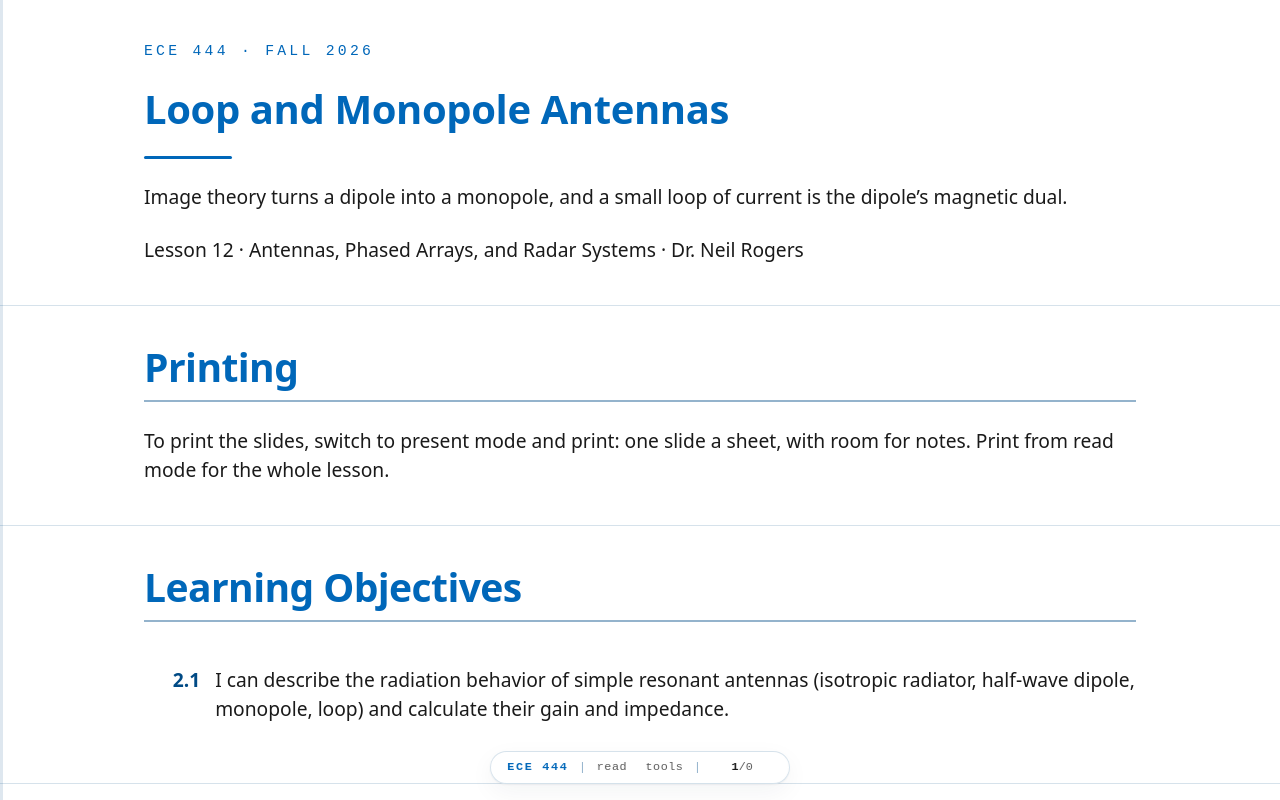

repository: livethisdream/ece444 · page: module02/L12-loop-monopole-antennas/index.html · generator: jekyll

---
frame_view: true
---

# L12 - Loop and Monopole Antennas

::::{frame}
:class: title-frame

<div class="course-mark">ECE 444 · Fall 2026</div>

<h1 class="frame-title">Loop and Monopole Antennas</h1>

<div class="title-rule"></div>

Image theory turns a dipole into a monopole, and a small loop of current is the dipole's magnetic dual.

Lesson 12 · Antennas, Phased Arrays, and Radar Systems · Dr. Neil Rogers
::::

::::{frame} Printing
:class: read-only

To print the slides, switch to present mode and print: one slide a sheet,
with room for notes. Print from read mode for the whole lesson.
::::

::::{frame} Learning Objectives

<ol class="lo-list" style="--module: '2'; counter-reset: lo 0">
  <li>I can describe the radiation behavior of simple resonant antennas (isotropic radiator, half-wave dipole, monopole, loop) and calculate their gain and impedance.</li>
</ol>
::::

::::{frame} Where We Were
:::{present}
- Lessons 9 to 11 covered measuring an antenna's match, pattern, and gain.
- Lessons 12 to 14 cover the remaining antenna families.
- Today we cover the **monopole** and the **small loop**.
:::

Lesson 7 introduced two reference antennas: the isotropic radiator that gain
is measured against, and the half-wave dipole at $73 + j42.5\ \Omega$ and
2.15 dBi. Lesson 8 modeled a dipole in a simulator, and Lessons 9 to 11
measured antennas on an analyzer and on a range, so every impedance and gain
figure from here on is one we know how to test.

Today we add the other two wire antennas that are common in the field. The
**monopole** stands on a ground plane; it is half a dipole and behaves like
one. The **small loop** is the dipole's magnetic dual and behaves very
differently. Monopoles are mounted on vehicles, towers, and handheld radios,
and small loops are the standard antenna for direction finding.
::::

::::{frame} Image Theory and the Sign Rule
:::{present}
- A **vertical** current images **in phase** — the image points the same way.
- A **horizontal** current images **out of phase** — the image points the other way.
:::
:::{present}
<img src="../../viz/img/L12-image-theory.svg"
     alt="A vertical current above a perfect conductor images in phase; a horizontal current images reversed"
     style="max-width: 560px; width: 100%; display: block; margin: 0 auto;">
:::

An antenna above a large, perfectly conducting plane is a
boundary-value problem: the tangential electric field must vanish everywhere
on the conductor. Solving that directly is difficult, and **image theory**
avoids it. Delete the conductor, add a mirror-image source below
where the plane used to be, and choose the image's sign so that the tangential
field cancels on the old boundary. The two sources together satisfy the same
boundary condition, so above the plane they produce the identical field. Below
the plane the pair produces a field that describes nothing physical, and there
is no field there in any case because the conductor shorts it out.

:::{depth}
Image theory needs the plane to be a **perfect conductor** and, strictly,
infinite. Neither holds in practice, and the frames on real ground below
cover the consequences.
:::
::::

::::{frame} Vertical and Horizontal Wires Near Ground
:::{present}
- A vertical wire and its image **add**, however close to the plane you push it.
- A horizontal wire and its image **subtract**, and cancel exactly at zero height.
:::

A vertical antenna works even when it sits directly on the ground, and a
horizontal wire laid on the ground radiates almost nothing. That is why
broadcast towers are vertical and why a field-expedient dipole has to be raised
well above the ground.
::::

::::{frame} Element and Image as a Two-Element Array
:::{present}
<img src="../../viz/img/L12-image-paths.svg"
     alt="A source at height h and its image at minus h radiate toward a distant observer at angle theta; measured from a wavefront through the old ground point, the source is ahead by h cos theta and the image is behind by h cos theta"
     style="max-width: 460px; width: 100%; display: block; margin: 0 auto;">
:::
:::{present}
$$
\begin{aligned}
AF(\theta) &= e^{+jkh\cos\theta} \pm e^{-jkh\cos\theta} \\
&= 2\cos(kh\cos\theta) \quad \text{vert.} \\
&= 2j\sin(kh\cos\theta) \quad \text{horiz.}
\end{aligned}
$$

- The source leads the wavefront by $h\cos\theta$; the image lags by the same amount.
- The image's sign picks $+$ or $-$. At the horizon $\cos\theta = 0$, so only the vertical case radiates.
:::

With the image in place, this is the two-element array problem from Lesson 6.
We put the old ground point at the origin, the source at $z = +h$, and the
image at $z = -h$, and measure $\theta$ from the vertical; only
$0 \le \theta \le 90^\circ$ describes a real field. A distant observer sees
parallel rays. Measured from a wavefront through the origin, the ray from the
source is shorter by $h\cos\theta$ and the ray from the image is longer by the
same amount, so their phases are $+kh\cos\theta$ and $-kh\cos\theta$. The
image has the same sign as the source for a vertical current and the opposite
sign for a horizontal one, and Euler's formula turns each sum into a single
trigonometric function:

$$\begin{aligned}
e^{jx} + e^{-jx} &= 2\cos x \\
e^{jx} - e^{-jx} &= 2j\sin x
\end{aligned}$$

The same result comes directly from the radiation vector of Lesson 6,

$$\mathbf{N}(\theta,\phi) = \int_{V'}\mathbf{J}(\mathbf{r}')\ e^{+jk\hat{\mathbf r}\cdot\mathbf{r}'}\ dV'$$

Its phase factor is the path-length picture above: $\hat{\mathbf r}\cdot\mathbf{r}'$
is how much closer to the observer a piece of current sits than the origin
does, and for a point on the axis at $z' = \pm h$ it equals $\pm h\cos\theta$.
For an element that is symmetric about its own center, as a dipole is, the
total current is the element's current centered at $z = +h$ plus the same
current centered at $z = -h$, multiplied by the image sign $s$ ($+1$ for a
vertical current, $-1$ for a horizontal one). Shifting a current by $\pm h$
along the axis multiplies its integral by $e^{\pm jkh\cos\theta}$ and changes
nothing else, so

$$\begin{aligned}
\mathbf{N}(\theta) &= \mathbf{N}_{\text{el}}(\theta)\left(e^{+jkh\cos\theta} + s\ e^{-jkh\cos\theta}\right) \\
&= \mathbf{N}_{\text{el}}(\theta)\ AF(\theta)
\end{aligned}$$

The radiation intensity goes as $\vert N_\theta\vert^2 + \vert N_\phi\vert^2$, and
the scalar $AF$ multiplies both components, so the pattern is the element
factor times the array factor,

$$\vert F(\theta)\vert = \vert f_{\text{el}}(\theta)\vert\ \vert AF(\theta)\vert$$

This is the Lesson 6 result for two elements $2h$ apart, with a phase
difference of $2kh\cos\theta$ between the two paths. Directivity follows from

$$D = \frac{4\pi U_\text{max}}{P_\text{rad}}$$

with $P_\text{rad}$ integrated over the upper hemisphere only. The array factor changes both $U_\text{max}$ and
$P_\text{rad}$, which is why a low horizontal wire can gain directivity while
the power it radiates, and its $R_r$, fall. Perfect ground always
nulls horizontal polarization along the ground. No amount of height removes
that horizon null; height only sets the elevation of the first lobe.
::::

::::{frame} The Quarter-Wave Monopole
:::{present}
- Cut a half-wave dipole in half, discard the bottom, and stand the top on a ground plane.
- The image restores the missing half, so the pattern shape and the current are unchanged.
:::
:::{present}
<img src="../../viz/img/L12-monopole-image.svg"
     alt="A quarter-wave monopole over a ground plane radiates the upper half of the half-wave dipole pattern"
     style="max-width: 560px; width: 100%; display: block; margin: 0 auto;">
:::

Drive the remaining quarter wavelength against the plane at its base and,
above the plane, the fields are the fields of the full half-wave dipole. Two
things change, and both follow from the geometry rather than from new physics.
::::

::::{frame} Monopole Impedance and Directivity
:::{present}
$$\begin{aligned}
Z_{\text{in}}^{\text{mono}} &= \tfrac{1}{2}(73 + j42.5) = 36.5 + j21.3\ \Omega \\
D_{\text{mono}} &= 2(1.64) = 3.28 \ \rightarrow\ 5.15\ \text{dBi}
\end{aligned}$$

- Half the structure at the same current takes half the voltage.
- The same beam fills half the solid angle.
:::
:::{present}
:class: callout
No power is created. The same beam fills half the sphere, so its peak is
twice the average.
:::
::::

::::{frame} Dipole Against Monopole
:::{present}
| Quantity | Half-wave dipole | Quarter-wave monopole |
| :-- | :-- | :-- |
| Length | $0.5\lambda$ | $0.25\lambda$ |
| $Z_{\text{in}}$ | $73 + j42.5\ \Omega$ | $36.5 + j21.3\ \Omega$ |
| Trimmed | $0.47\lambda$, $70\ \Omega$ | $0.24\lambda$, $36\ \Omega$ |
| Directivity | 2.15 dBi | 5.15 dBi |
| Coverage | all space | upper hemisphere |
:::

The elevation half-power beamwidth halves too, from $78^\circ$ to $39^\circ$,
because only the upper half of the same beam exists. A quarter-wave monopole
over a good ground plane behaves as a half-wave dipole whose lower half is
supplied by the image.
::::

::::{frame} Worked Example — a 146 MHz Whip
:class: read-only

We design a quarter-wave monopole for the middle of the 2 m band and check
its match to $50\ \Omega$.

**Length.** $\lambda = c/f = (3\times10^8)/(146\times10^6) = 2.05\ \text{m}$,
so $\lambda/4 = 0.514\ \text{m}$ — a 51 cm whip.

**Match as-built.** With $Z_{\text{in}} = 36.5 + j21.3\ \Omega$ against
$50\ \Omega$,

$$\begin{aligned}
\Gamma &= \frac{Z_{\text{in}} - Z_0}{Z_{\text{in}} + Z_0} = \frac{-13.5 + j21.3}{86.5 + j21.3} \\
\vert\Gamma\vert &= \frac{25.2}{89.1} = 0.283 \\
\text{VSWR} &= \frac{1 + 0.283}{1 - 0.283} = 1.79 \\
\text{return loss} &= 11.0\ \text{dB}
\end{aligned}$$

**Match after trimming.** Shorten the whip by about 4% to
$0.24\lambda = 49\ \text{cm}$ to cancel the reactance. Now
$Z_{\text{in}} \approx 36\ \Omega$ real, and VSWR $= 50/36 = 1.39$.

**Match after tilting the radials.** Drooping four quarter-wave radials
down about $45^\circ$ raises the base impedance to roughly $50\ \Omega$, which
gives a VSWR near 1.0 with no matching network. This is why commercial
ground-plane antennas have drooping radials, and the Lesson 10 analyzer can
confirm the prediction in a few minutes.
::::

::::{frame} Height Above Ground
:class: viz-frame

:::{present}
<iframe src="../../viz/image-theory.html"
        width="100%" height="394"
        style="border: 1px solid #cddce9; border-radius: 6px;"
        loading="lazy"
        title="An antenna over a perfect ground plane, its image, and the resulting upper-half-space pattern">
</iframe>
:::

:::{depth}
Drag the height slider to compare the two rules. Start with the vertical
element at the bottom of its range: the pattern is the monopole's, the
directivity readout shows 3.28, and the peak sits on the horizon. Then
switch to the horizontal wire at the same height and look at the third pill —
the directivity is *higher*, but the radiated power has collapsed by more than
10 dB, because the image is canceling the source. Raise the horizontal wire
and watch that power come back as the first lobe forms overhead.
:::
::::

::::{frame} Directivity Versus Gain
:::{present}
:class: callout
A horizontal wire at $0.05\lambda$ has 9 dBi of directivity pointed straight
up but radiates almost nothing, because the cancellation appears in the
radiation resistance, not in the pattern.
:::

Directivity describes only the shape of the radiated pattern. This is the
first place in the course where directivity and gain separate far enough to
matter, and a datasheet that quotes directivity where you expected
gain is not necessarily lying, but it is not answering your question either.

The collapse reduces gain through efficiency. The wire's own loss
$R_{\text{ohmic}}$ does not depend on the image, but $R_r$ does: a half-wave
dipole's $73\ \Omega$ falls to about $6\ \Omega$ at $0.05\lambda$ and about
$1\ \Omega$ at $0.01\lambda$. With $R_{\text{ohmic}} = 1\ \Omega$,
$\eta_{\text{rad}} = R_r/(R_r + R_{\text{ohmic}})$ drops from 99% in free space
to 85% and then 50%, and since $G = \eta_{\text{rad}} D$ the gain falls with
it. A tiny $R_r$ also means a large feed current for any real radiated power,
and a match up to 50 Ω that adds loss of its own.
::::

::::{frame} Real Ground
:::{present}
$$\eta_{\text{rad}} = \frac{R_r}{R_r + R_g + R_{\text{ohmic}}}$$

- Return current dissipates in the soil.
- With only $36.5\ \Omega$ of $R_r$, a few ohms of ground loss is significant.
:::
:::{present}
- Real earth cannot support a grazing field, so the horizon lobe is lost.
- 5.15 dBi is an upper bound.
:::

Real ground is a lossy dielectric. The loss appears in series with the feed as
a ground resistance $R_g$, which is why AM broadcast stations bury a **radial
system** — the FCC standard is 120 buried wires, each a quarter wavelength
long, fanning out from the tower base. The radials do not radiate. They
intercept the return current in copper instead of in dirt. And because the
reflection coefficient falls away near the horizon, the elevation angle at
which the energy leaves is set by the ground, not by the antenna.
::::

::::{frame} Ground Systems and Counterpoises
:::{present}
<img src="../../viz/img/L12-ground-systems.svg"
     alt="Three ways to give a monopole a ground: a buried radial field, drooping quarter-wave radials, and a handheld counterpoise"
     style="max-width: 560px; width: 100%; display: block; margin: 0 auto;">
:::
:::{present}
- A car roof is several wavelengths across at 800 MHz and works as a ground plane.
- At 30 MHz the same roof is about $0.15\lambda$ across and works poorly.
- Without a ground plane, a **counterpoise** provides the return path.
:::

Four drooping radials on a mast, a metal disc under a GPS patch, the ground
pour on a circuit board are all counterpoises. On a handheld radio the
counterpoise is the case, the board, and your hand, which is why gripping a
handheld differently changes both its impedance and its pattern, and why
handheld radios are tested against a phantom hand.

:::{depth}
When we model a monopole in the Lesson 8 simulator, the model needs an
explicit ground: a perfect-conductor plane for the
textbook answer, or a real-earth model with a conductivity and a permittivity
for the realistic one. Feed the base segment against that plane. A monopole
modeled in free space with no ground is a very short dipole, and the simulator
will return a number that does not describe the antenna you meant to build.
:::
::::

::::{frame} Same Radome, Three Antennas
:::{present}
<img src="../../viz/img/L12-radome-lookalikes.svg"
     alt="Three identical radomes cut away: a monopole that needs a ground from its mount, a sleeve dipole whose sleeve is its lower half, and a folded dipole with both halves built in"
     style="max-width: 560px; width: 100%; display: block; margin: 0 auto;">
:::
:::{present}
- A vertical in a plastic tube may be a monopole, a sleeve dipole, or a folded dipole.
- Only the monopole takes its other half from the mount.
- Read the datasheet, not the housing.
:::

They look alike, they are sold side by side, and the fiberglass hides the one
difference that decides how to mount them. A **monopole's** other half is
whatever it is bolted to. On a metal roof, or with its own radials, it works
the way this lesson says. On a fiberglass mast or a wooden post there is no
plane, so the return current finds the outside of the coax instead: the feed
line becomes the counterpoise, and the pattern and VSWR start depending on how
the cable is routed. That is Lesson 4's common-mode problem, seen from the
antenna side. A datasheet that says "ground plane required" is telling you
it is a monopole.

A **sleeve (coaxial) dipole** builds its lower half out of a quarter-wave metal
tube around the feed coax, shorted to the shield at the top and open at the
bottom. The sleeve is the dipole's lower arm, and because it is a shorted
quarter-wave stub it also presents a high impedance to current on the outside
of the line below it, so it chokes the feed line out of the antenna. It is a
half-wave dipole near $73\ \Omega$ and works the same on any mount.

A **folded dipole** is a half-wave dipole with a second conductor joined to the
first at both ends. The pattern is the dipole's and it needs no ground, but the
feed sees about $4 \times 73 \approx 290\ \Omega$ (Lesson 7), so a commercial
one includes a 4:1 balun in its base (Lesson 4). Cut one in half over a plane and
you have a **folded monopole**, about $146\ \Omega$, which is a monopole again
and needs its ground like any other.
::::

::::{frame} The Small Loop Is a Magnetic Dipole
:::{present}
- The circumference is well under a wavelength; $C < 0.1\lambda$ is the usual criterion.
- The current is **uniform** all the way around, in phase.
- The result is an oscillating magnetic moment $m = IA$, the exact dual of the short dipole.
:::

Now change the current's shape instead of its neighborhood. A small loop has
too little electrical length for the current to vary, and putting that uniform
current into the radiation integral from Lesson 6 gives the dual of the short
dipole. A short dipole is an oscillating electric dipole moment; a small loop
is a magnetic one, pointing along the loop axis by the right-hand rule, and the
electric and magnetic fields exchange roles.

The magnetic moment $m = IA$ comes from Biot–Savart, the same law behind the
$1/r^2$ induction term of Lesson 5. For a DC current $I$ on a circular loop of
radius $a$, the field on the loop axis at distance $z$ from its center is

$$\begin{aligned}
B_z(z) &= \frac{\mu_0 I a^2}{2\left(a^2 + z^2\right)^{3/2}} \\
&\approx \frac{\mu_0 \left(I\pi a^2\right)}{2\pi z^3} = \frac{\mu_0\ m}{2\pi z^3}, \qquad z \gg a
\end{aligned}$$

Far from the loop, the current and the area appear only as the product
$m = IA$. The loop's shape does not appear, and the field has the same $1/z^3$ form
as the on-axis field of an electric dipole, $E_z = p/(2\pi\varepsilon_0 z^3)$,
with $m$ in the role of $p$. That is why any small loop, circular or square,
is characterized by its moment alone.

Let the current oscillate and keep the loop small, and the same moment sets
the radiated field. The far fields of the small loop and the short dipole
from Lesson 6 are

$$E_\phi = \frac{\eta_0 k^2 \left(I_0 A\right)\sin\theta}{4\pi r}\ e^{-jkr}$$

$$E_\theta = \frac{j\eta_0 k \left(I_0\ dl\right)\sin\theta}{4\pi r}\ e^{-jkr}$$

so a small loop radiates like a short dipole whose current moment $I_0\ dl$
has magnitude $k I_0 A$. Putting $dl = kA$ into the short dipole's
$R_r = 80\pi^2 (dl/\lambda)^2$ gives

$$\begin{aligned}
R_r &= 80\pi^2 \left(\frac{kA}{\lambda}\right)^2 \\
&= 320\pi^4 \left(\frac{A}{\lambda^2}\right)^2 = 20\pi^2 \left(\frac{C}{\lambda}\right)^4
\end{aligned}$$

which is the fourth-power law in *The Fourth-Power Penalty* below. The fourth
power comes from the area: $R_r$ goes as the square of the equivalent length
$kA$, and the area of a loop grows as the square of its circumference.
::::

::::{frame} Short Dipole Against Small Loop
:::{present}
| | Short dipole | Small loop |
| :-- | :-- | :-- |
| Source | $I$ along $\ell$ | $I$ around $A$ |
| Far field | $E_\theta$, $H_\phi$ | $E_\phi$, $H_\theta$ |
| Pattern | $\sin\theta$ | $\sin\theta$ |
| Directivity | 1.76 dBi | 1.76 dBi |
| Null | along the wire | along the axis |
| $R_r$ | $80\pi^2 (\ell/\lambda)^2$ | $20\pi^2 (C/\lambda)^4$ |
:::
::::

::::{frame} Maximum in the Plane, Null Through the Hole
:::{present}
<img src="../../viz/img/L12-loop-dipole-duality.svg"
     alt="A small loop has the same donut pattern as a short dipole with the electric and magnetic fields interchanged"
     style="max-width: 560px; width: 100%; display: block; margin: 0 auto;">
:::
:::{present}
- The pattern is the same donut, with the polarization rotated $90^\circ$.
- The maximum is in the plane of the loop, and the null is along its axis.
- Direction finding uses that null.
:::

The null placement is the opposite of what most people expect. You rotate the
loop until the signal disappears, and the bearing is precise because a null is
sharp while a pattern maximum is broad. We saw the same asymmetry in the
measured patterns of Lesson 11, where null depth was the hardest number to
measure reliably.
::::

::::{frame} The Fourth-Power Penalty
:::{present}
$$R_r = 20\pi^2 \left(\frac{C}{\lambda}\right)^4 = 320\pi^4 \left(\frac{A}{\lambda^2}\right)^2 \ \Omega$$

- Only $R_r$ radiates; the wire's $R_{\text{ohmic}}$ is in series and dissipates heat.
- Halving the loop cuts $R_r$ by 16 and the wire's loss by only 2.
- At $C = 0.1\lambda$, 20 mΩ of $R_r$ against 114 mΩ of loss gives 15% efficiency.
:::

This is why we keep computing radiation resistance. The feed sees
$R_r + R_{\text{ohmic}}$ in series, the same current flows through both, and
the input power splits between them in proportion — the same
$\eta_{\text{rad}} = R_r/(R_r + R_{\text{ohmic}})$ that decided the ground
systems. A small loop's $R_r$ goes as $C^4$, but its loss only as $C$ for a
given wire, so once the loop is small its efficiency falls roughly as $C^3$:
halving a $0.1\lambda$ loop lowers the efficiency by another 8.5 dB. At $C = 0.1\lambda$ the
radiation resistance is already smaller than the loss of the copper the loop
is made from, which is exactly the problem the next frame works through.
::::

::::{frame} Worked Example — a 30 MHz Loop
:class: read-only

A single-turn copper loop, $C = 0.1\lambda$ at $f = 30\ \text{MHz}$
($\lambda = 10\ \text{m}$), made of 4 mm diameter wire ($b = 2\ \text{mm}$).
Loop radius $a = C/2\pi = 0.159\ \text{m}$.

**Radiation resistance.** $R_r = 20\pi^2 (0.1)^4 = 0.0197\ \Omega$ — 20
milliohms.

**Loss resistance.** Copper surface resistance at 30 MHz is
$R_s = \sqrt{\pi f \mu_0/\sigma} = 1.43\ \text{m}\Omega$ per square, and the
loop is $C/2\pi b = 79.6$ squares around:

$$\begin{aligned}
R_{\text{ohmic}} &= \frac{C}{2\pi b} R_s \\
&= 79.6 \times 1.43\ \text{m}\Omega = 0.114\ \Omega
\end{aligned}$$

**Efficiency.** $\eta_{\text{rad}} = 0.0197/(0.0197 + 0.114) = 0.148$, i.e.
**14.8%**, a loss of 8.3 dB. Gain $= 1.76 - 8.3 = -6.5\ \text{dBi}$.

**What that means at the feed.** To deliver 100 W you need
$I = \sqrt{2P/R_{\text{total}}} = 38.7\ \text{A}$ peak in that loop, of which
15 W radiates and 85 W heats the wire. This is why transmitting magnetic loops
are built from thick copper tubing with welded joints and a vacuum capacitor.
::::

::::{frame} Low Efficiency, Same SNR
:::{present}
- Loss cuts the signal **and** the external noise by the same factor.
- SNR holds until the external noise falls to the receiver's floor.
- At 1 MHz, external noise is 70 dB above $kT_0$; 40 dB of loss barely changes SNR.
:::

In a transmitter, every watt that heats the wire is lost. A receiver is
limited by signal-to-noise ratio instead, and its noise has two sources. The
receiver adds its own, set by its noise figure and referenced to the thermal
floor $kT_0B$: the noise power a matched resistor delivers at
$T_0 = 290\ \text{K}$ in a bandwidth $B$. The antenna delivers **external
noise** along with the signal, at a power $kT_AB$ set by its **antenna
temperature** $T_A$, the temperature of whatever the pattern sees, weighted by
the pattern. External noise is the same kind of noise as $kT_0B$ at a
different temperature. Below about 30 MHz, lightning noise propagated by the
ionosphere and man-made noise from power lines and electronics make $T_A$
very large: a residential site at 1 MHz measures about 72 dB above $kT_0B$
(ITU-R P.372), or $T_A \approx 5\times10^9\ \text{K}$. A microwave antenna
aimed at clear sky, by contrast, can see only 10 to 50 K.

Antenna loss attenuates the external noise and the signal by the same factor
and adds only a little thermal noise of its own, at the antenna's physical
temperature:

$$T_A' = \eta_{\text{rad}} T_A + \left(1 - \eta_{\text{rad}}\right) T_\text{phys}$$

With 40 dB of loss, $\eta_{\text{rad}} = 10^{-4}$, the 1 MHz antenna still
delivers $T_A' \approx 5\times10^5\ \text{K}$. That is about 32 dB above
$T_0$ and about 23 dB over the $T_e = T_0(F - 1) \approx 2600\ \text{K}$ of a
receiver with a 10 dB noise figure, so the SNR drops by a few hundredths of a
dB. That is why a loop that is a poor transmitter can be a good receiving
antenna. It stops working at VHF and above, where $T_A$ is low and the
receiver's own noise sets the floor.

Receive loops still use every available way to raise their output. $N$ turns raise $R_r$ as
$N^2$ and the loss only as $N$; wind them on a ferrite rod and the effective
permeability multiplies the moment again. The bar behind the dial of an AM
radio is a many-turn ferrite loop; it is very inefficient, and at broadcast
frequencies that loss does not reduce the SNR. A shielded loop also rejects
local electric-field noise, which makes it the standard tool for locating
interference.
::::

::::{frame} The Resonant Loop
:::{present}
<img src="../../viz/img/L12-resonant-loop.svg"
     alt="Current around a small loop is uniform and circulates; around a one-wavelength loop fed at the bottom it falls to zero a quarter of the way around and reverses, so the currents at the top and bottom point the same way"
     style="max-width: 560px; width: 100%; display: block; margin: 0 auto;">
:::
:::{present}
- At $C \approx 1\lambda$ the current is a standing wave that reverses halfway around.
- The top and bottom currents point the same way, so the maximum moves to the **axis**.
- $R_{\text{in}}$ is $100$–$130\ \Omega$; directivity is about 3.1 dBi.
:::

A small loop is too short for the current to change along it. At
$C \approx 1\lambda$ the loop is long enough to hold a standing wave, the same
one that sits on a dipole. Fed at one point, and measured along the wire from
the feed, the current is approximately

$$I(s) \approx I_0\cos(ks)$$

It is maximum at the feed, zero a quarter wavelength away on either side, and
$-I_0$ at the point opposite the feed. That sign is measured in the direction
around the loop, and on the far side the wire itself runs the opposite way, so
the two reversals cancel: the current at the top and the current at the bottom
point the same way in space, and the loop no longer circulates.

The loop then behaves like two parallel, in-phase current elements, the feed
side and the far side, separated by the diameter $2a = \lambda/\pi \approx 0.32\lambda$.
Along the loop axis an observer is equally far from both, and their fields add
in phase. In the plane of the loop, along the line joining them, they are
$2ka = 2$ rad out of phase and partly cancel, and each side also has its own
null along its length. That puts the maximum on the axis, where the small loop
had its null. A one-wavelength loop is close to two half-wave dipoles bent
around and joined at their ends, which is why its input resistance is about
100 to 130 Ω and nearly real at resonance.

This loop transmits efficiently, with a directivity a little under 1 dB above
a dipole's, and it is the element of the **quad** antenna. Only its size in
wavelengths differs from the small loop, and electrical size is the variable
that runs through this whole module.
::::

::::{frame} Small Loop Against Resonant Loop
:::{present}
| | Small loop | Resonant loop |
| :-- | :-- | :-- |
| Circumference | $< 0.1\lambda$ | $\approx 1\lambda$ |
| Current | uniform | reverses |
| Maximum | in the plane | along the axis |
| $R_{\text{in}}$ | milliohms | $100$–$130\ \Omega$ |
| Used for | receiving, finding | transmitting |
:::
::::

::::{frame} Small Antennas and the Chu Limit
:::{present}
$$Q \gtrsim \frac{1}{(ka)^3}$$

- Shrinking an antenna drives $R_r$ toward zero, which lowers **efficiency**.
- It also raises the ratio of stored to radiated energy, which narrows **bandwidth**.
:::
:::{present}
:class: callout
Loss resistance widens a small antenna's bandwidth only by dissipating power
that would otherwise radiate.
:::

The difference between the two columns of the previous table is the
size-bandwidth trade from Lesson 3. An
antenna that fits inside a sphere of radius $a$ stores far more energy in its
near field than it radiates each cycle, and the Chu limit puts a floor on the
resulting quality factor, so the fractional bandwidth — roughly $1/Q$ —
collapses as the cube of the size. The 30 MHz loop above has $ka = 0.1$, so
$Q \approx 10^3$ and its matched bandwidth is on the order of 0.1%: about
30 kHz at 30 MHz, which is why a magnetic loop must be retuned whenever the
operating frequency moves across the band.
::::

::::{frame} Summary
:class: read-only

| Symbol / idea | What it says | Number to remember |
| :-- | :-- | :-- |
| Image theory | vertical images in phase, horizontal reversed | a horizontal wire on the ground radiates nothing |
| $Z_{\text{in}}^{\text{mono}} = \tfrac{1}{2}Z_{\text{in}}^{\text{dipole}}$ | half the structure, half the voltage | $36.5 + j21.3\ \Omega$ |
| $D_{\text{mono}} = 2D_{\text{dipole}}$ | same beam into half the solid angle | 3.28, or 5.15 dBi |
| Radial system / counterpoise | a low-loss path for the return current | 120 buried radials; 4 drooped $\approx 50\ \Omega$ |
| Radome look-alikes | only the monopole takes its other half from the mount | folded dipole $\approx 290\ \Omega$, folded monopole $\approx 146\ \Omega$ |
| $\eta_{\text{rad}} = R_r/(R_r + R_g + R_{\text{ohmic}})$ | ground and copper loss compete with radiation | a few ohms matters when $R_r$ is small |
| Small loop | magnetic dipole, null on the axis | $D = 1.5$ (1.76 dBi) |
| $R_r = 20\pi^2 (C/\lambda)^4$ | fourth power in circumference | $0.02\ \Omega$ at $C = 0.1\lambda$ |
| Resonant loop, $C \approx 1\lambda$ | current reverses, maximum moves to the axis | $100$–$130\ \Omega$, $\approx 3.1$ dBi |
| Chu limit, $Q \gtrsim 1/(ka)^3$ | small antennas store far more than they radiate | $ka = 0.1 \rightarrow$ about 0.1% bandwidth |
::::

::::{frame} Practice
:class: read-only doc-links

- <a class="doc-link" href="../../practice/ECE444_L12_Practice_blank.pdf" target="_blank" rel="noopener">Problem set (PDF)</a>
- <a class="doc-link doc-key" href="../../practice/ECE444_L12_Practice_SOLUTIONS.pdf" target="_blank" rel="noopener">Solutions (PDF)</a>
::::

::::{frame} Where This Is Going
:::{present}
- The wire antennas are now covered: dipole, monopole, loop, and image theory.
- Lesson 13 moves to **printed and aperture** antennas: patch, slot, and horn.
- The radiating object becomes a surface or an opening.
:::

The patch behaves much like two slots over a ground plane, and image theory
explains why it works.

:::{depth}
The other thread from today runs into Module 3. A monopole is an element plus
one image; an array is an element plus many neighbors, and the same
element-factor-times-array-factor bookkeeping handles both. Pattern
multiplication in Lesson 16 will be familiar, because the height-above-ground
widget from today is a two-element array whose second element is the image.
:::
::::
